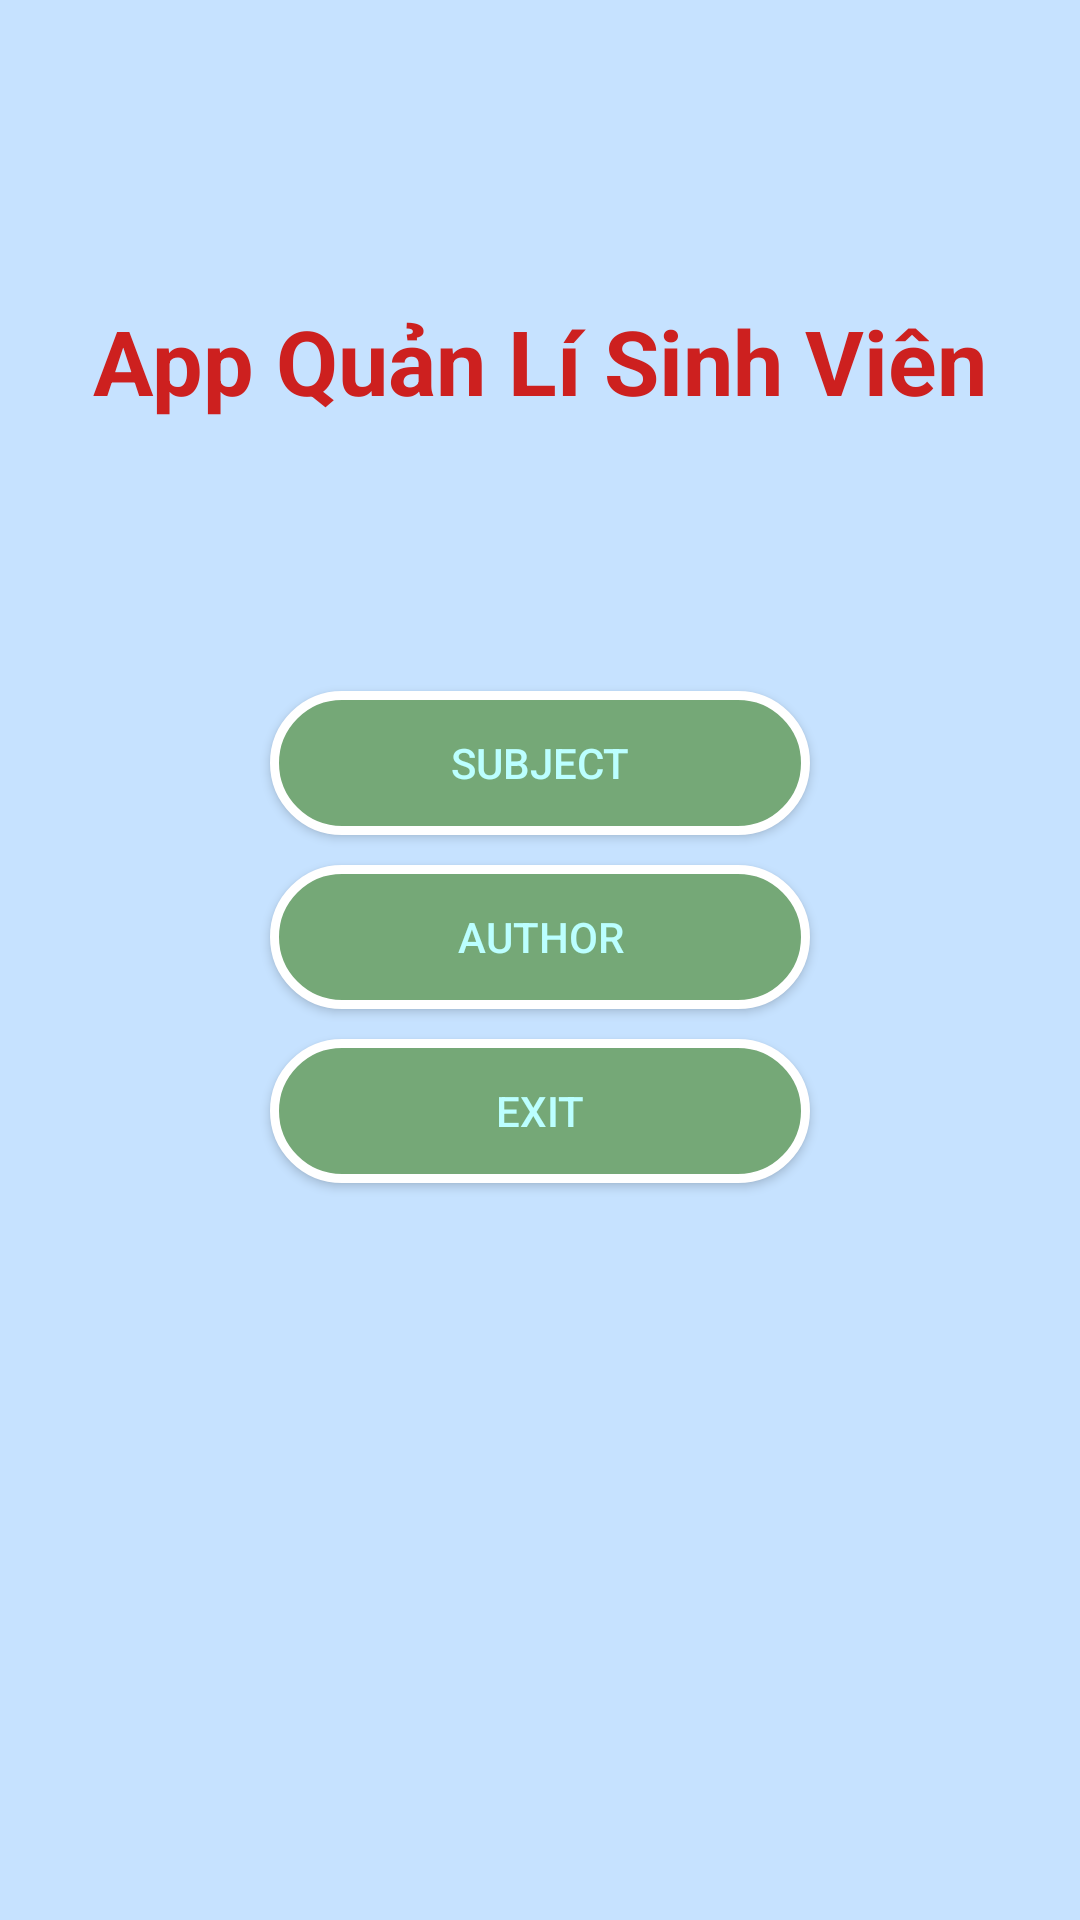

The Android layout XML behind this screen, and the referenced resources:
<!-- AndroidManifest.xml: application theme Theme.AppQuanLyNhanVienCongTy -->
<!-- res/layout/activity_main.xml -->
<?xml version="1.0" encoding="utf-8"?>
<LinearLayout xmlns:android="http://schemas.android.com/apk/res/android"
    xmlns:app="http://schemas.android.com/apk/res-auto"
    xmlns:tools="http://schemas.android.com/tools"
    android:layout_width="match_parent"
    android:layout_height="match_parent"
    android:orientation="vertical"
    android:background="#C6E2FF"
    tools:context=".MainActivity">

    <TextView

        android:textSize="30dp"
        android:layout_marginTop="100dp"
        android:layout_gravity="center"
        android:textColor="#cd201f"
        android:textStyle="bold"
        android:layout_width="wrap_content"
        android:layout_height="wrap_content"
        android:text="App Quản Lí Sinh Viên"
        />
    <Button

        android:background="@drawable/background_button"
        android:layout_marginTop="90dp"
        android:id="@+id/btn_Subject"
        android:layout_gravity="center"
        android:textColor="#BBFFFF"
        android:text="Subject"
        android:layout_width="180dp"
        android:layout_height="wrap_content"

        />
    <Button
        android:layout_marginTop="10dp"
        android:background="@drawable/background_button"
        android:id="@+id/btn_Author"
        android:layout_gravity="center"
        android:textColor="#BBFFFF"
        android:text="Author"
        android:layout_width="180dp"
        android:layout_height="wrap_content"

        />
    <Button
        android:layout_marginTop="10dp"
        android:background="@drawable/background_button"
        android:id="@+id/btn_Exit"
        android:layout_gravity="center"
        android:textColor="#BBFFFF"
        android:text="Exit"
        android:layout_width="180dp"
        android:layout_height="wrap_content"

        />

</LinearLayout>
<!-- resources referenced by this layout -->
<resources>
  <!-- drawable background_button (drawable) -->
  <?xml version="1.0" encoding="utf-8"?>
  <selector xmlns:android="http://schemas.android.com/apk/res/android">
      
      <item android:state_pressed="false">
          <shape>
              
              <solid android:color="#75A877"></solid>
  
  
              
              <stroke android:width="3dp"
                  android:color="#FFFFFF"></stroke>
              
              <corners android:radius="35dp"></corners>
          </shape>
  
      </item>
  </selector>
  <style name="Theme.AppQuanLyNhanVienCongTy" parent="Theme.MaterialComponents.DayNight.NoActionBar.Bridge">
          
          <item name="colorPrimary">@color/purple_500</item>
          <item name="colorPrimaryVariant">@color/purple_700</item>
          <item name="colorOnPrimary">@color/white</item>
          
          <item name="colorSecondary">@color/teal_200</item>
          <item name="colorSecondaryVariant">@color/teal_700</item>
          <item name="colorOnSecondary">@color/black</item>
          
          <item name="android:statusBarColor" tools:targetApi="l">?attr/colorPrimaryVariant</item>
          
      </style>
  <!-- not gathered from this repository: default colours our renderer supplied (Android Studio template values) -->
  <color name="purple_500">#FF6200EE</color>
  <color name="purple_700">#FF3700B3</color>
  <color name="teal_200">#FF03DAC5</color>
  <color name="teal_700">#FF018786</color>
  <color name="black">#FF000000</color>
  <color name="white">#FFFFFFFF</color>
</resources>
